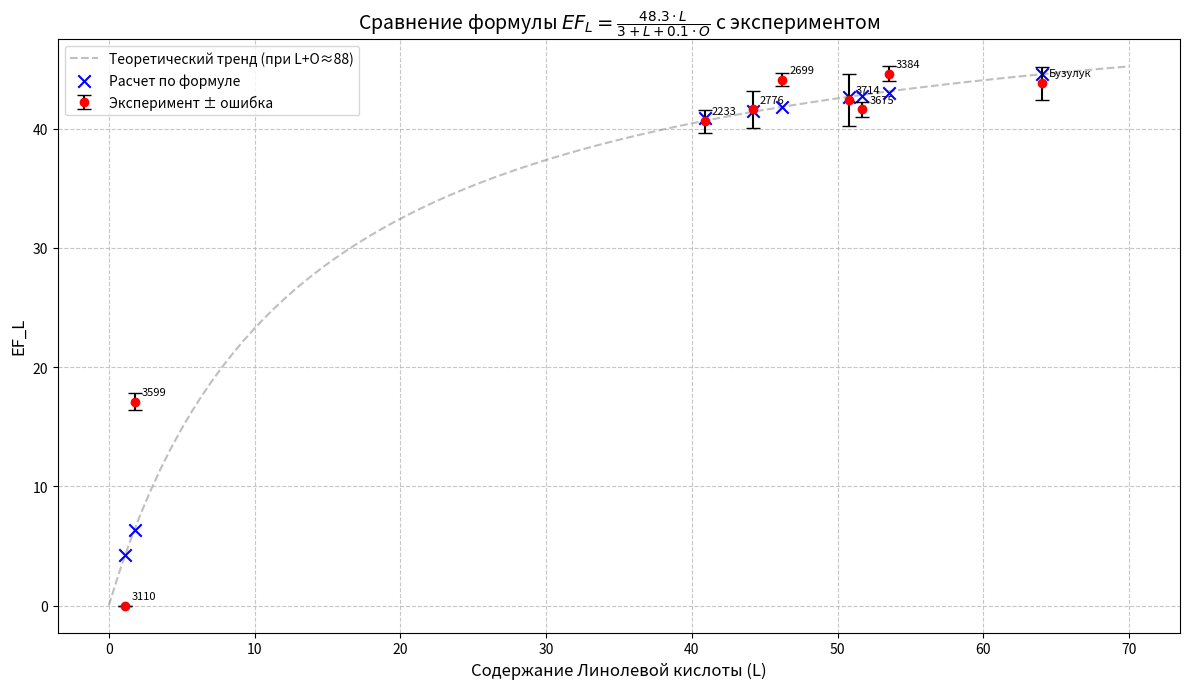

This chart was generated by the following Python code:
import matplotlib.pyplot as plt
import numpy as np

# 1. Входные данные из таблицы
# Формат: [ID, L, O, Exp_Value, Exp_Error]
data = [
    ("2233",    40.9, 44.1, 40.6, 0.98),
    ("2699",    46.2, 41.3, 44.1, 0.54),
    ("2776",    44.2, 42.8, 41.6, 1.56),
    ("3110",    1.1,  84.6, 0.0,  0.0),
    ("3384",    53.5, 36.2, 44.6, 0.64),
    ("3599",    1.8,  88.5, 17.1, 0.72),
    ("3675",    51.7, 37.1, 41.6, 0.65),
    ("3714",    50.8, 37.7, 42.4, 2.21),
    ("Бузулук", 64.0, 24.1, 43.8, 1.4)
]

# Распаковка данных в списки для удобства
ids = [row[0] for row in data]
L_vals = np.array([row[1] for row in data])
O_vals = np.array([row[2] for row in data])
Exp_vals = np.array([row[3] for row in data])
Exp_errs = np.array([row[4] for row in data])

# 2. Функция расчета по формуле
def calculate_ef_l(l, o):
    # EF_L = (48.3 * L) / (3 + L + 0.1 * O)
    return (48.3 * l) / (3 + l + 0.1 * o)

# Расчет теоретических значений для каждой точки
Calc_vals = calculate_ef_l(L_vals, O_vals)

# 3. Подготовка теоретической кривой (для фона)
# Поскольку формула зависит от двух переменных (L и O), 
# для построения гладкой линии предположим, что L + O ≈ const.
# Средняя сумма L+O в ваших данных около 88.
avg_sum = np.mean(L_vals + O_vals) 
L_line = np.linspace(0, 70, 100)
O_line = avg_sum - L_line # Примерная зависимость O от L
O_line[O_line < 0] = 0    # O не может быть отрицательным
EF_line = calculate_ef_l(L_line, O_line)

# 4. Построение графика
plt.figure(figsize=(12, 7))

# Рисуем теоретическую кривую (тренд)
plt.plot(L_line, EF_line, color='gray', linestyle='--', alpha=0.5, label=f'Теоретический тренд (при L+O≈{avg_sum:.0f})')

# Рисуем расчетные точки (по формуле)
plt.scatter(L_vals, Calc_vals, color='blue', marker='x', s=80, zorder=5, label='Расчет по формуле')

# Рисуем экспериментальные точки с погрешностями
plt.errorbar(L_vals, Exp_vals, yerr=Exp_errs, fmt='o', color='red', ecolor='black', capsize=5, zorder=10, label='Эксперимент ± ошибка')

# Подписи точек (ID)
for i, txt in enumerate(ids):
    # Сдвигаем текст немного, чтобы не перекрывал точки
    plt.annotate(txt, (L_vals[i], Exp_vals[i]), xytext=(5, 5), textcoords='offset points', fontsize=8)

# Настройки осей и легенды
plt.title(r'Сравнение формулы $EF_L = \frac{48.3 \cdot L}{3 + L + 0.1 \cdot O}$ с экспериментом', fontsize=14)
plt.xlabel('Содержание Линолевой кислоты (L)', fontsize=12)
plt.ylabel('EF_L', fontsize=12)
plt.grid(True, which='both', linestyle='--', alpha=0.7)
plt.legend(fontsize=10)

# Отображение
plt.tight_layout()
plt.show()
